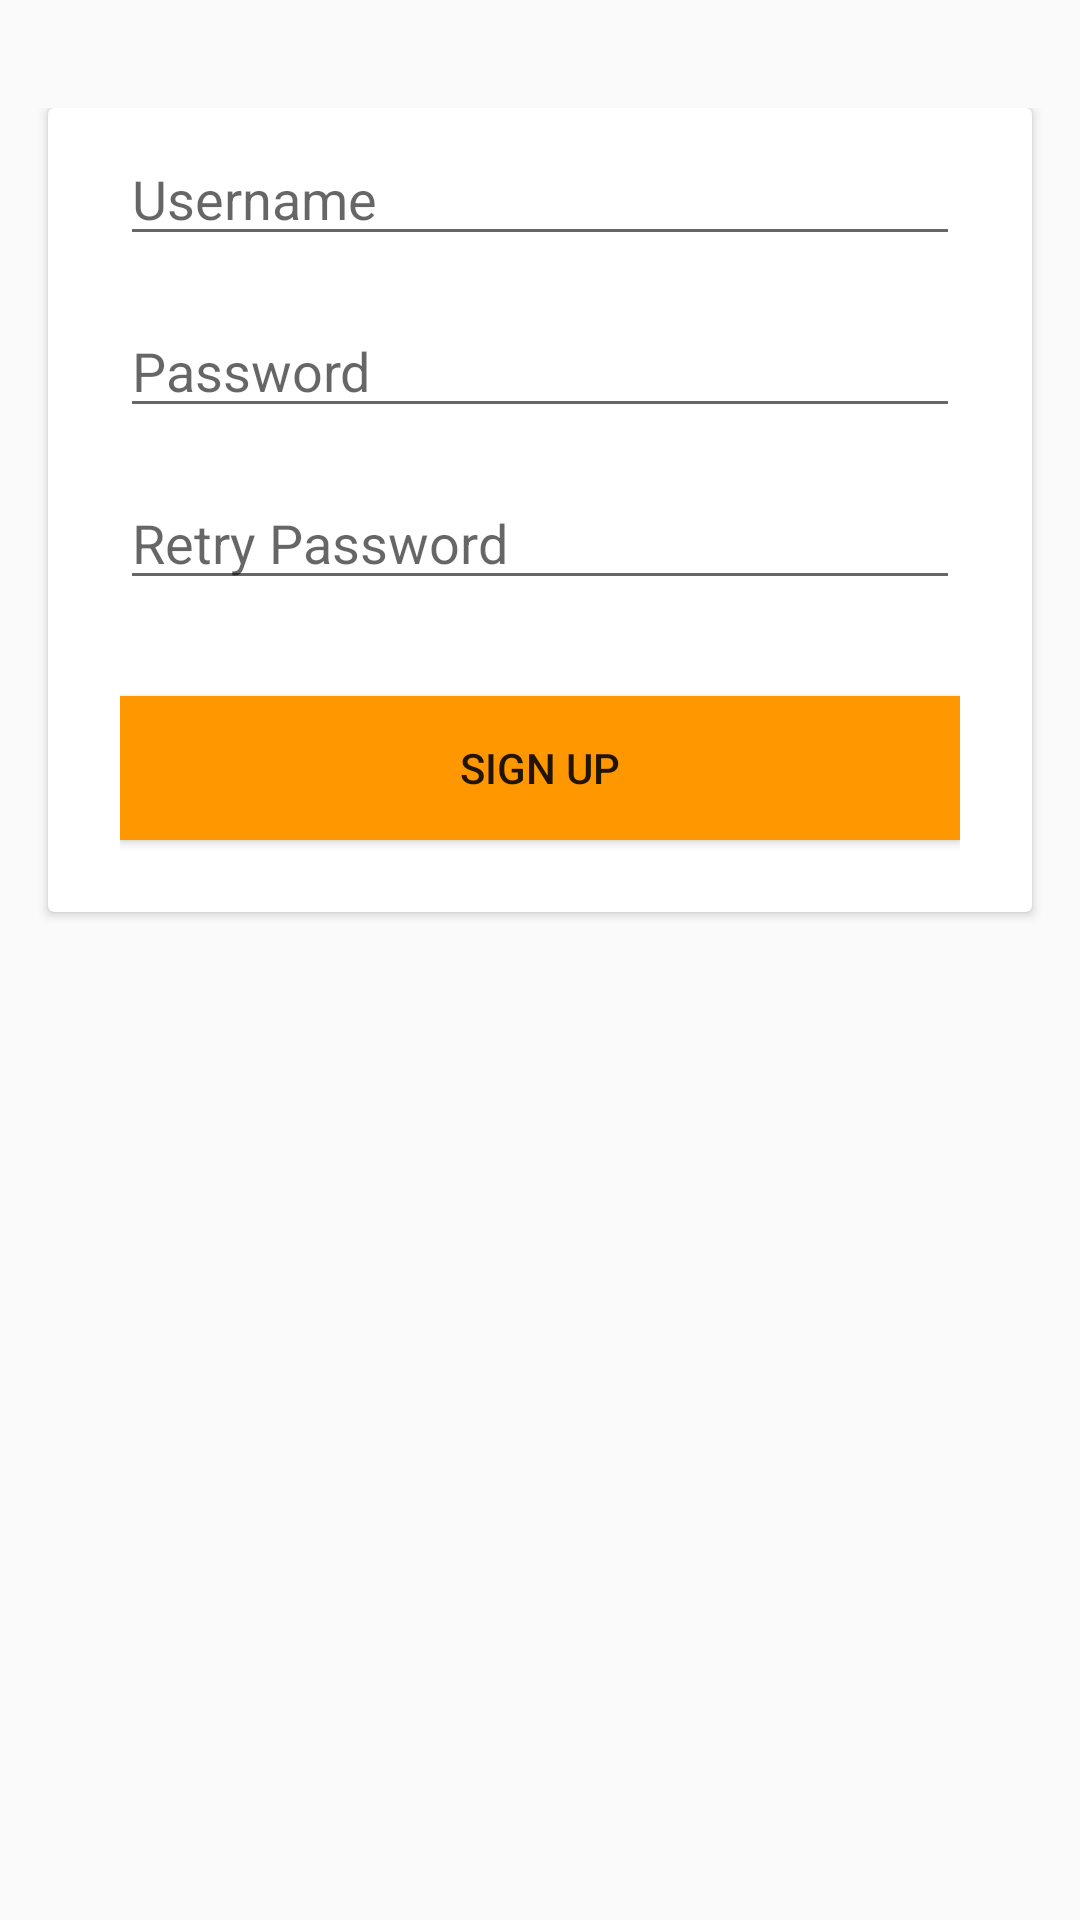

Produce the Android XML layout that renders to this screen, including the resource entries it uses.
<!-- AndroidManifest.xml: application theme AppTheme.NoActionBar -->
<!-- res/layout/signup_layout.xml -->
<?xml version="1.0" encoding="utf-8"?>
<ScrollView xmlns:android="http://schemas.android.com/apk/res/android"
            xmlns:card_view="http://schemas.android.com/apk/res-auto"
            android:layout_width="fill_parent"
            android:layout_height="fill_parent"
            android:paddingTop="36dp">
    <android.support.v7.widget.CardView
            android:layout_width="match_parent"
            android:layout_height="wrap_content"
            android:layout_marginBottom="@dimen/md_keylines"
            android:layout_marginLeft="@dimen/md_keylines"
            android:layout_marginRight="@dimen/md_keylines"
            style="@style/MyCardViewStyle">
        <LinearLayout
                android:orientation="vertical"
                android:layout_width="match_parent"
                android:layout_height="wrap_content"
                android:paddingLeft="24dp"
                android:paddingRight="24dp">
            <LinearLayout
                    android:layout_width="match_parent"
                    android:layout_height="wrap_content"
                    android:layout_marginTop="8dp"
                    android:layout_marginBottom="8dp">
                <EditText android:id="@+id/userNameSignUp"
                          android:layout_width="match_parent"
                          android:layout_height="wrap_content"
                          android:inputType="textEmailAddress"
                          android:hint="Username"/>
            </LinearLayout>
            <LinearLayout
                    android:layout_width="match_parent"
                    android:layout_height="wrap_content"
                    android:layout_marginTop="8dp"
                    android:layout_marginBottom="8dp">
                <EditText android:id="@+id/signUp_password"
                          android:layout_width="match_parent"
                          android:layout_height="wrap_content"
                          android:inputType="textPassword"
                          android:hint="Password"/>
            </LinearLayout>
            <LinearLayout
                    android:layout_width="match_parent"
                    android:layout_height="wrap_content"
                    android:layout_marginTop="8dp"
                    android:layout_marginBottom="8dp">
                <EditText
                        android:id="@+id/signUp_password_retry"
                        android:layout_width="match_parent"
                        android:layout_height="wrap_content"
                        android:inputType="textPassword"
                        android:imeOptions="actionDone"
                        android:hint="Retry Password"/>
            </LinearLayout>
            <android.support.v7.widget.AppCompatButton
                    android:id="@+id/btn_signUp"
                    android:layout_width="fill_parent"
                    android:layout_height="wrap_content"
                    android:layout_marginTop="24dp"
                    android:layout_marginBottom="24dp"
                    android:padding="12dp"
                    android:text="Sign up"
                    android:background="@color/primary"/>

        </LinearLayout>
    </android.support.v7.widget.CardView>
</ScrollView>
<!-- resources referenced by this layout -->
<resources>
  <color name="primary">#FF9800</color>
  <dimen name="md_keylines">16dp</dimen>
  <style name="MyCardViewStyle" parent="Theme.AppCompat.Light">
          <item name="cardCornerRadius">2dp</item>
          <item name="cardElevation">2dp</item>
          <item name="contentPaddingBottom">0dp</item>
          <item name="contentPaddingTop">0dp</item>
          <item name="contentPaddingLeft">0dp</item>
          <item name="contentPaddingRight">0dp</item>
          <item name="cardBackgroundColor">#ffffff</item>
      </style>
  <style name="AppTheme.NoActionBar">
          <item name="windowActionBar">false</item>
          <item name="windowNoTitle">true</item>
          <item name="android:windowDrawsSystemBarBackgrounds">true</item>
          <item name="android:statusBarColor">@color/primary</item>
      </style>
</resources>
